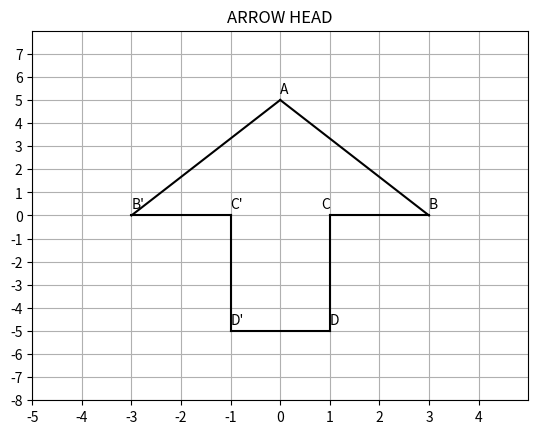

This chart was generated by the following Python code:
import numpy as np
import matplotlib.pyplot as plt

def line_gen(A,B):
    len =10
    dim = A.shape[0]
    x_AB = np.zeros((dim,len))
    lam_1 = np.linspace(0,1,len)
    for i in range(len):
        temp1 = A + lam_1[i]*(B-A)
        x_AB[:,i]= temp1.T
    return x_AB

A = np.array([0,5])
B = np.array([3,0])
C = np.array([1,0])
D = np.array([1,-5])

Ref_M = np.array([[-1,0],[0,1]])

B_r = B.dot(Ref_M)
C_r = C.dot(Ref_M)
D_r = D.dot(Ref_M)

#Generating lines
x_AB = line_gen(A,B)
x_BC = line_gen(B,C)
x_CD = line_gen(C,D)
x_DD_r = line_gen(D,D_r)
x_D_rC_r = line_gen(D_r,C_r)
x_C_rB_r = line_gen(C_r,B_r)
x_B_rA = line_gen(B_r,A)

#Plotting the lines
plt.grid()


plt.plot(x_AB[0,:],x_AB[1,:],'k')
plt.plot(x_BC[0,:],x_BC[1,:],'k')
plt.plot(x_CD[0,:],x_CD[1,:],'k')
plt.plot(x_DD_r[0,:],x_DD_r[1,:],'k')
plt.plot(x_D_rC_r[0,:],x_D_rC_r[1,:],'k')
plt.plot(x_C_rB_r[0,:],x_C_rB_r[1,:],'k')
plt.plot(x_B_rA[0,:],x_B_rA[1,:],'k')

#Annotating the points.

plt.annotate("A",A,xytext=(0,5),textcoords="offset points")
plt.annotate("B",B,xytext=(0,5),textcoords="offset points")
plt.annotate("C",C,xytext=(0,5),textcoords="offset points",ha = 'right')
plt.annotate("D",D,xytext=(0,5),textcoords="offset points")
plt.annotate("B'",B_r,xytext=(0,5),textcoords="offset points")
plt.annotate("C'",C_r,xytext=(0,5),textcoords="offset points",ha = 'left')
plt.annotate("D'",D_r,xytext=(0,5),textcoords="offset points")
#scale and range.
plt.xlim([-5,5])
plt.ylim([-8,8])
plt.xticks(range(-5,5,1))
plt.yticks(range(-8,8,1))
plt.title('ARROW HEAD')
plt.show()
